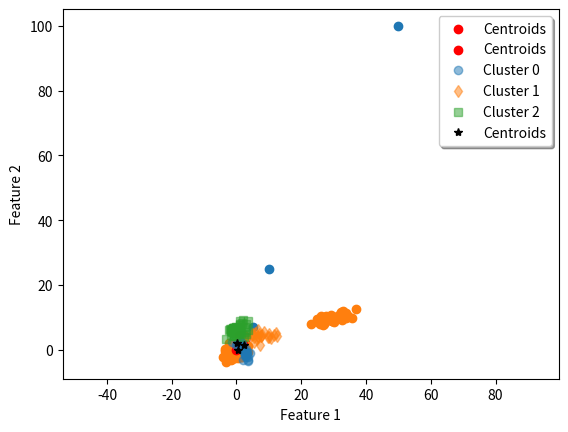

Write Python code to recreate this figure.
import numpy as np
import matplotlib.pyplot as plt
from scipy.cluster.vq import whiten, vq, kmeans, kmeans2

def whiten_data(arr):
    # Whiten the data (scale features to unit variance).
    return whiten(arr)

def find_codebook(features, code_book):
    # Assign features to the nearest centroids from the codebook using vector quantization.
    return vq(features, code_book)

def perform_kmeans_on_data(features, num_clusters):
    # Perform k-means clustering on the given features and return the centroids.
    # Whiten the features before performing k-means
    whitened = whiten_data(features)
    codebook, distortion = kmeans(whitened, num_clusters)
    return codebook, distortion

def plot_clusters_with_centroids(features, codebook):
    
    # Plot the clustered data and their centroids.
    plt.scatter(features[:, 0], features[:, 1])
    plt.scatter(codebook[:, 0], codebook[:, 1], c='r', label='Centroids')
    plt.xlabel("Feature 1")
    plt.ylabel("Feature 2")
    plt.legend()
    plt.show()

def kmeans_with_initial_centroids(features, num_clusters, initial_centroids):
    
    # Perform k-means clustering with specified initial centroids.
    whitened = whiten_data(features)
    centroid, label = kmeans2(whitened, num_clusters, minit=initial_centroids)
    return centroid, label

def plot_kmeans_clusters(features, label, centroid):
    
    # Plot the results of k-means clustering with labeled points and centroids.
    w0 = features[label == 0]
    w1 = features[label == 1]
    w2 = features[label == 2]

    plt.plot(w0[:, 0], w0[:, 1], 'o', alpha=0.5, label='Cluster 0')
    plt.plot(w1[:, 0], w1[:, 1], 'd', alpha=0.5, label='Cluster 1')
    plt.plot(w2[:, 0], w2[:, 1], 's', alpha=0.5, label='Cluster 2')
    plt.plot(centroid[:, 0], centroid[:, 1], 'k*', label='Centroids')
    plt.axis('equal')
    plt.legend(shadow=True)
    plt.show()

# Example 1: Using whiten and vq (vector quantization) for simple data
def example_1():
    arr = np.array([[1, 2, 3, 4],
                    [5, 6, 7, 8],
                    [9, 10, 11, 12]])

    print("Whitened Data (Example 1):")
    print(whiten_data(arr))

    code_book = np.array([[1., 1., 1.],
                          [2., 2., 2.]])
    features = np.array([[1.9, 2.3, 1.7],
                         [1.5, 2.5, 2.2],
                         [0.8, 0.6, 1.7]])

    print("vq Result (Example 1):")
    print(find_codebook(features, code_book))

# Example 2: Performing k-means clustering
def example_2():
    features = np.array([[1, 2],
                         [3, 4],
                         [10, 25],
                         [50, 100],
                         [5, 7]])

    print("Whitened Features (Example 2):")
    print(whiten_data(features))

    # Set initial centroids based on the whitened data
    centroid = np.array((features[0], features[2]))
    print("Initial Centroids (Example 2):")
    print(centroid)

    print("k-means Result (Example 2):")
    codebook, distortion = perform_kmeans_on_data(features, 3)
    print(f"Codebook (Centroids):\n{codebook}")
    print(f"Distortion: {distortion}")

    # Plot the results
    plot_clusters_with_centroids(features, codebook)

# Example 3: Generating synthetic data and applying k-means clustering
def example_3():
    pts = 50
    rng = np.random.default_rng()
    # Generate two clusters of data
    a = rng.multivariate_normal([0, 0], [[4, 1], [1, 4]], size=pts)
    b = rng.multivariate_normal([30, 10], [[10, 2], [2, 1]], size=pts)
    features = np.concatenate((a, b))

    # Whiten the data before clustering
    whitened = whiten_data(features)

    # Apply k-means clustering to find 2 clusters
    codebook, distortion = kmeans(whitened, 3)

    # Plot the whitened data and centroids
    plot_clusters_with_centroids(features, codebook)

# Example 4: K-means with initial centroids using kmeans2
def example_4():
    rng = np.random.default_rng()
    a = rng.multivariate_normal([0, 6], [[2, 1], [1, 1.5]], size=45)
    b = rng.multivariate_normal([2, 0], [[1, -1], [-1, 3]], size=30)
    c = rng.multivariate_normal([6, 4], [[5, 0], [0, 1.2]], size=25)
    features = np.concatenate((a, b, c))

    # Shuffle the data
    rng.shuffle(features)

    # Apply k-means with initial centroids
    centroid, label = kmeans_with_initial_centroids(features, 3, 'points')

    # Print the cluster counts
    counts = np.bincount(label)
    print(f"Cluster Counts (Example 4): {counts}")

    # Plot the results of k-means clustering
    plot_kmeans_clusters(features, label, centroid)

# Run the examples
example_1()
example_2()
example_3()
example_4()
